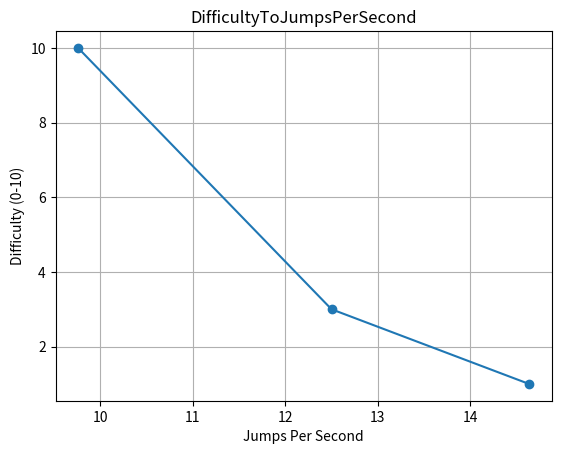

This chart was generated by the following Python code:
import numpy as np
import scipy.stats as stats
import matplotlib.pyplot as plt

def plot_difficulty_to_jumps_per_second(mu=12.5, lower_sigma_val=10.667, upper_sigma_val=14, std_dev=None):
    """
    Plots a 'DifficultyToJumpsPerSecond' curve based on the 'PlayerProportionToJumpsPerSecond' bell curve.
    
    Parameters:
    mu (float): The mean of the 'PlayerProportionToJumpsPerSecond' bell curve (default 12.5)
    lower_sigma_val (float): The value at the lower spectrum of the bell curve (default 10.667)
    upper_sigma_val (float): The value at the upper spectrum of the bell curve (default 14)
    std_dev (float): A standard deviation parameter. If not provided, it will be calculated based on the given values.
    
    Returns:
    None
    """

    # Calculate the standard deviation if not provided
    if std_dev is None:
        std_dev = (upper_sigma_val - lower_sigma_val) / 2

    # Create a normal distribution with the given mean and standard deviation
    player_proportion_distribution = stats.norm(loc=mu, scale=std_dev)

    # Define the difficulties and the corresponding player proportions
    difficulties = [1, 3, 10]
    proportions = [0.9, 0.5, 0.05]

    # Calculate the jumps per second required for each difficulty
    jumps_per_second_required = [player_proportion_distribution.ppf(p) for p in proportions]

    # Plot the DifficultyToJumpsPerSecond curve
    plt.plot(jumps_per_second_required, difficulties, marker='o')
    plt.xlabel('Jumps Per Second')
    plt.ylabel('Difficulty (0-10)')
    plt.title('DifficultyToJumpsPerSecond')
    plt.grid(True)
    plt.show()

# Example usage
plot_difficulty_to_jumps_per_second()
